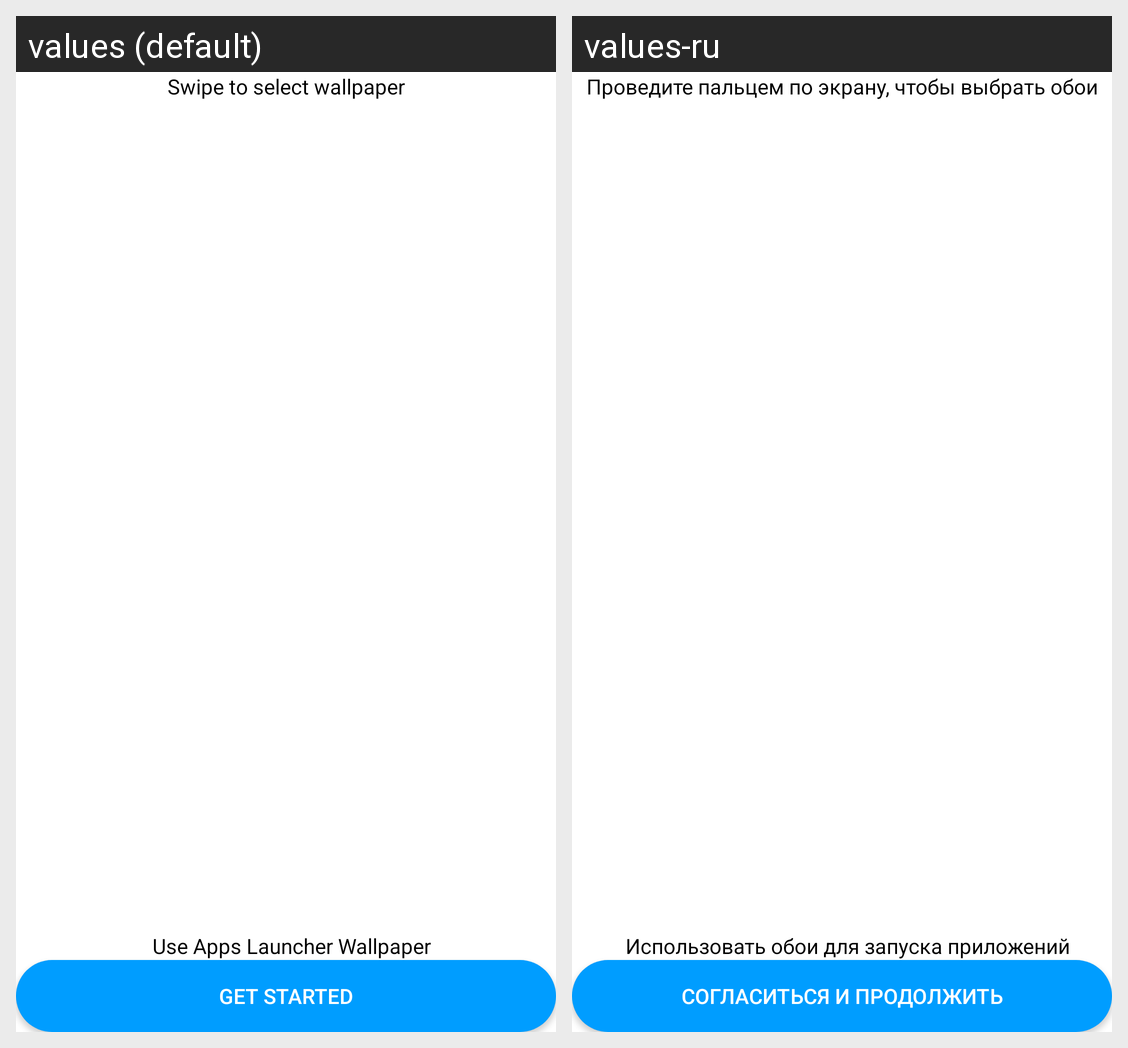

Here is an Android app screen in its default locale and in the app's own translations. Write out the translated-string differences for the strings that appear on this screen.
Android screen res/layout/activity_getstarted.xml rendered under 2 locales, left to right: values (default), values-ru. Device: Nexus 5 (rendered at 1080×1920; each locale shown at half size, 540×960, under a caption strip naming it); theme Launcher_Style.
Strings drawn on this screen, with the default value and each locale's value (text and hints the layout hard-codes, and strings that could not be matched under every locale, appear in the picture but are not listed):

get_started_top_text
  values: Swipe to select wallpaper
  values-ru: Проведите пальцем по экрану, чтобы выбрать обои

get_started_bottom_text
  values: Use Apps Launcher Wallpaper
  values-ru: Использовать обои для запуска приложений

get_started_button_text
  values: Get Started
  values-ru: Согласиться и продолжить
